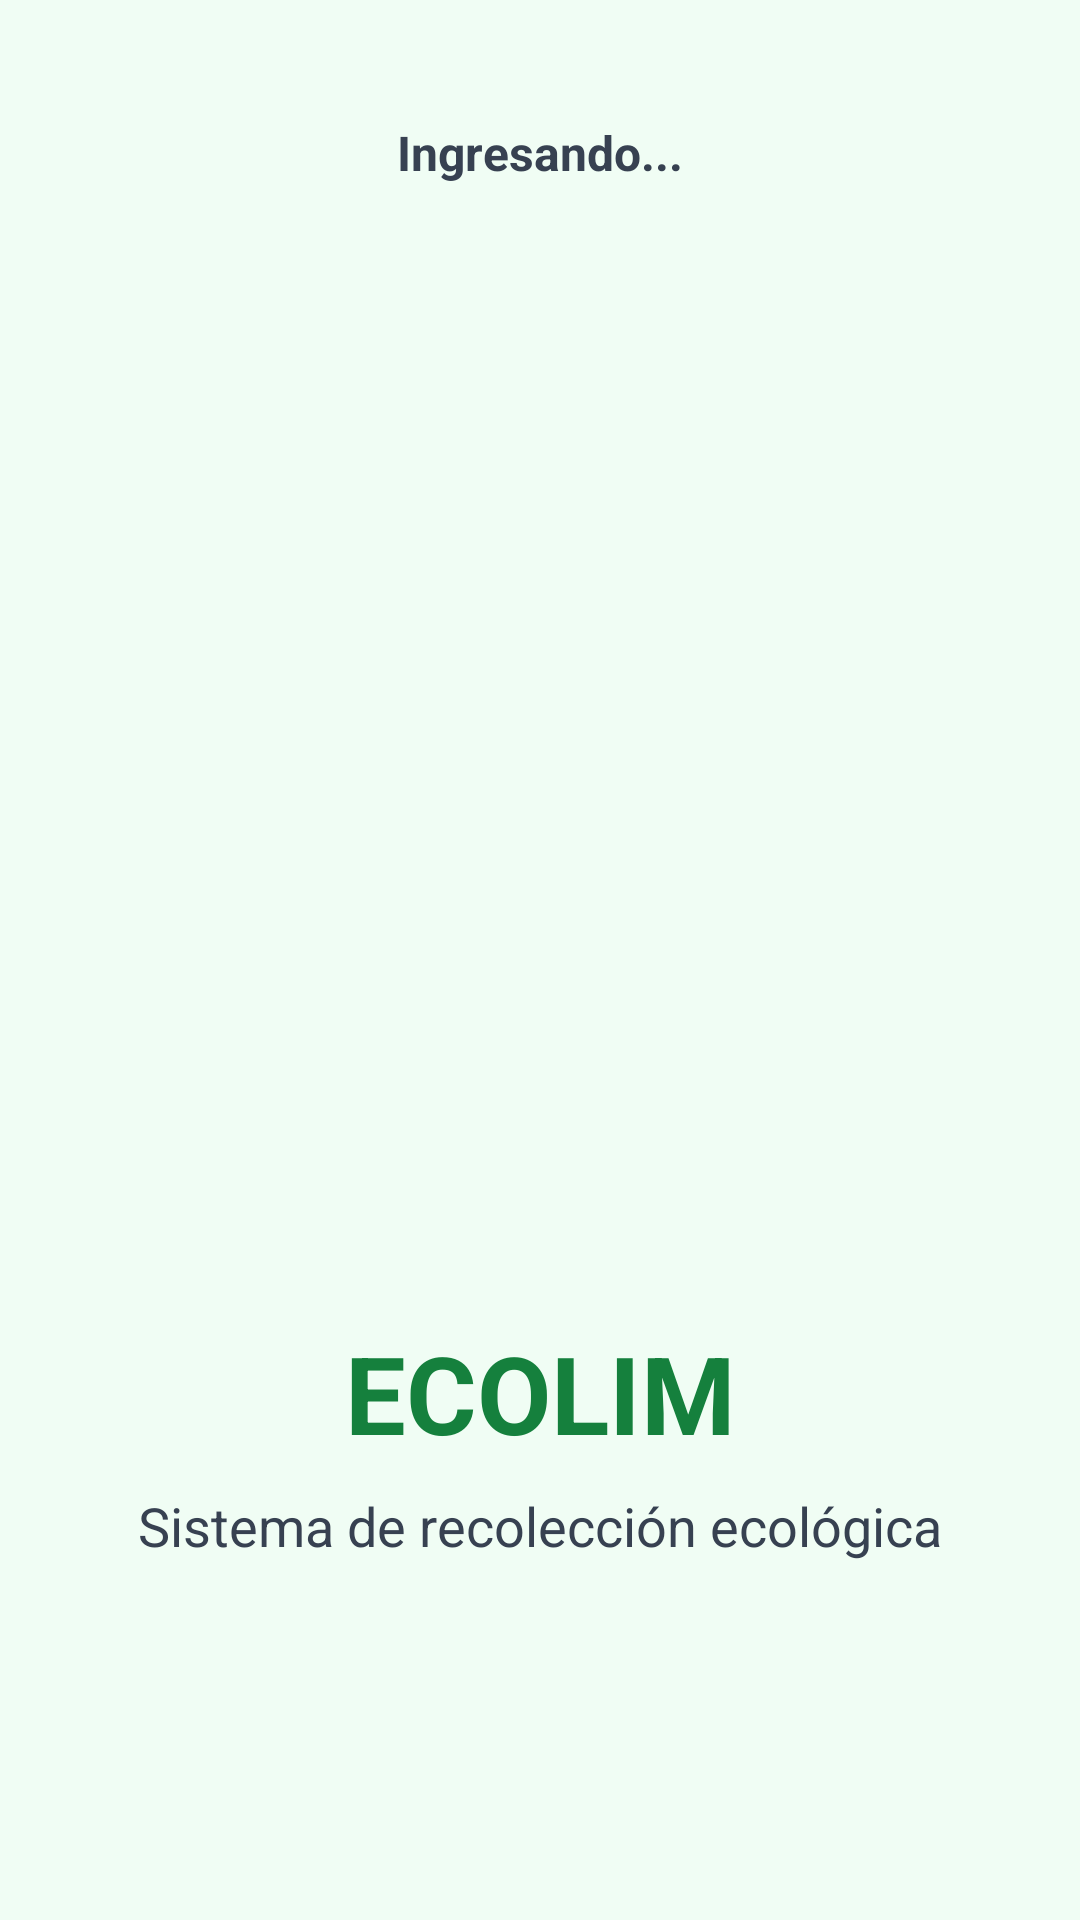

Layout XML and referenced resources for this Android screen:
<!-- AndroidManifest.xml: application theme Theme.ECOLIMAPP -->
<!-- res/layout/activity_main.xml -->
<?xml version="1.0" encoding="utf-8"?>
<androidx.constraintlayout.widget.ConstraintLayout
    xmlns:android="http://schemas.android.com/apk/res/android"
    xmlns:app="http://schemas.android.com/apk/res-auto"
    android:layout_width="match_parent"
    android:layout_height="match_parent"
    android:background="#F0FDF4">

    

    <TextView
        android:id="@+id/tvEstado"
        android:layout_width="wrap_content"
        android:layout_height="wrap_content"
        android:text="Ingresando..."
        android:textSize="16sp"
        android:textColor="#374151"
        android:textStyle="bold"
        android:layout_marginTop="40dp"
        app:layout_constraintTop_toTopOf="parent"
        app:layout_constraintStart_toStartOf="parent"
        app:layout_constraintEnd_toEndOf="parent"/>

    

    <ImageView
        android:id="@+id/imgLogo"
        android:layout_width="200dp"
        android:layout_height="200dp"
        android:src="@drawable/img1"
        android:scaleType="fitCenter"
        app:layout_constraintTop_toTopOf="parent"
        app:layout_constraintBottom_toBottomOf="parent"
        app:layout_constraintStart_toStartOf="parent"
        app:layout_constraintEnd_toEndOf="parent"/>

    

    <TextView
        android:id="@+id/tvTitulo"
        android:layout_width="wrap_content"
        android:layout_height="wrap_content"
        android:text="ECOLIM"
        android:textSize="36sp"
        android:textStyle="bold"
        android:textColor="#15803D"
        app:layout_constraintTop_toBottomOf="@id/imgLogo"
        app:layout_constraintStart_toStartOf="parent"
        app:layout_constraintEnd_toEndOf="parent"
        android:layout_marginTop="20dp"/>

    

    <TextView
        android:id="@+id/tvBienvenida"
        android:layout_width="wrap_content"
        android:layout_height="wrap_content"
        android:text="Sistema de recolección ecológica"
        android:textSize="18sp"
        android:textColor="#374151"
        app:layout_constraintTop_toBottomOf="@id/tvTitulo"
        app:layout_constraintStart_toStartOf="parent"
        app:layout_constraintEnd_toEndOf="parent"
        android:layout_marginTop="8dp"/>

</androidx.constraintlayout.widget.ConstraintLayout>
<!-- resources referenced by this layout -->
<resources>
  <style name="Theme.ECOLIMAPP" parent="Base.Theme.ECOLIMAPP" />
  <style name="Base.Theme.ECOLIMAPP" parent="Theme.Material3.DayNight.NoActionBar">
          
          
      </style>
</resources>
